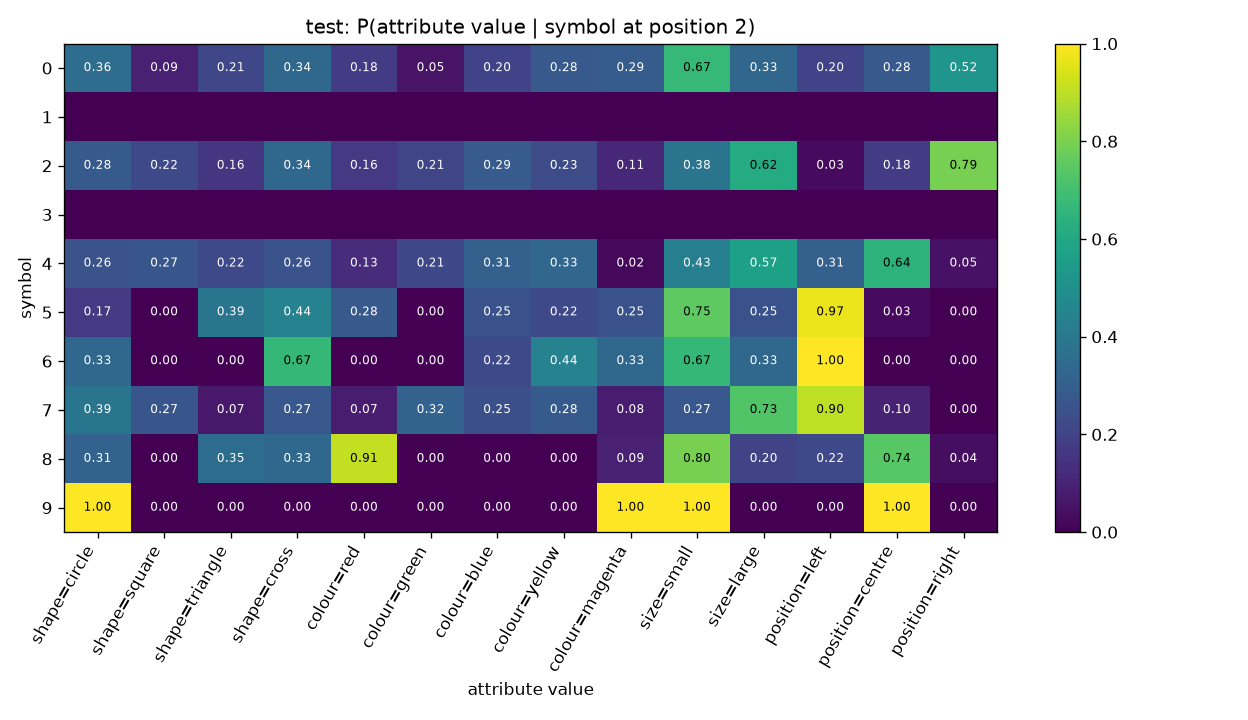

The data file committed next to this chart (first rows):
symbol, shape=circle, shape=square, shape=triangle, shape=cross, colour=red, colour=green, colour=blue, colour=yellow, colour=magenta, size=small, size=large, position=left, position=centre, position=right
0, 0.3571, 0.09127, 0.2143, 0.3373, 0.1786, 0.05159, 0.2024, 0.2778, 0.2897, 0.6706, 0.3294, 0.2024, 0.2778, 0.5198
1, , , , , , , , , , , , , , 
2, 0.2831, 0.2192, 0.1598, 0.3379, 0.1644, 0.21, 0.2877, 0.2283, 0.1096, 0.3836, 0.6164, 0.0274, 0.1781, 0.7945
3, , , , , , , , , , , , , , 
4, 0.2562, 0.2686, 0.219, 0.2562, 0.1281, 0.2149, 0.3058, 0.3306, 0.02066, 0.4298, 0.5702, 0.3058, 0.6446, 0.04959
5, 0.1667, 0.0, 0.3889, 0.4444, 0.2778, 0.0, 0.25, 0.2222, 0.25, 0.75, 0.25, 0.9722, 0.02778, 0.0
6, 0.3333, 0.0, 0.0, 0.6667, 0.0, 0.0, 0.2222, 0.4444, 0.3333, 0.6667, 0.3333, 1.0, 0.0, 0.0
7, 0.3904, 0.2674, 0.06952, 0.2727, 0.07487, 0.3155, 0.246, 0.2834, 0.08021, 0.2727, 0.7273, 0.9037, 0.09626, 0.0
8, 0.3148, 0.0, 0.3519, 0.3333, 0.9074, 0.0, 0.0, 0.0, 0.09259, 0.7963, 0.2037, 0.2222, 0.7407, 0.03704
9, 1.0, 0.0, 0.0, 0.0, 0.0, 0.0, 0.0, 0.0, 1.0, 1.0, 0.0, 0.0, 1.0, 0.0
